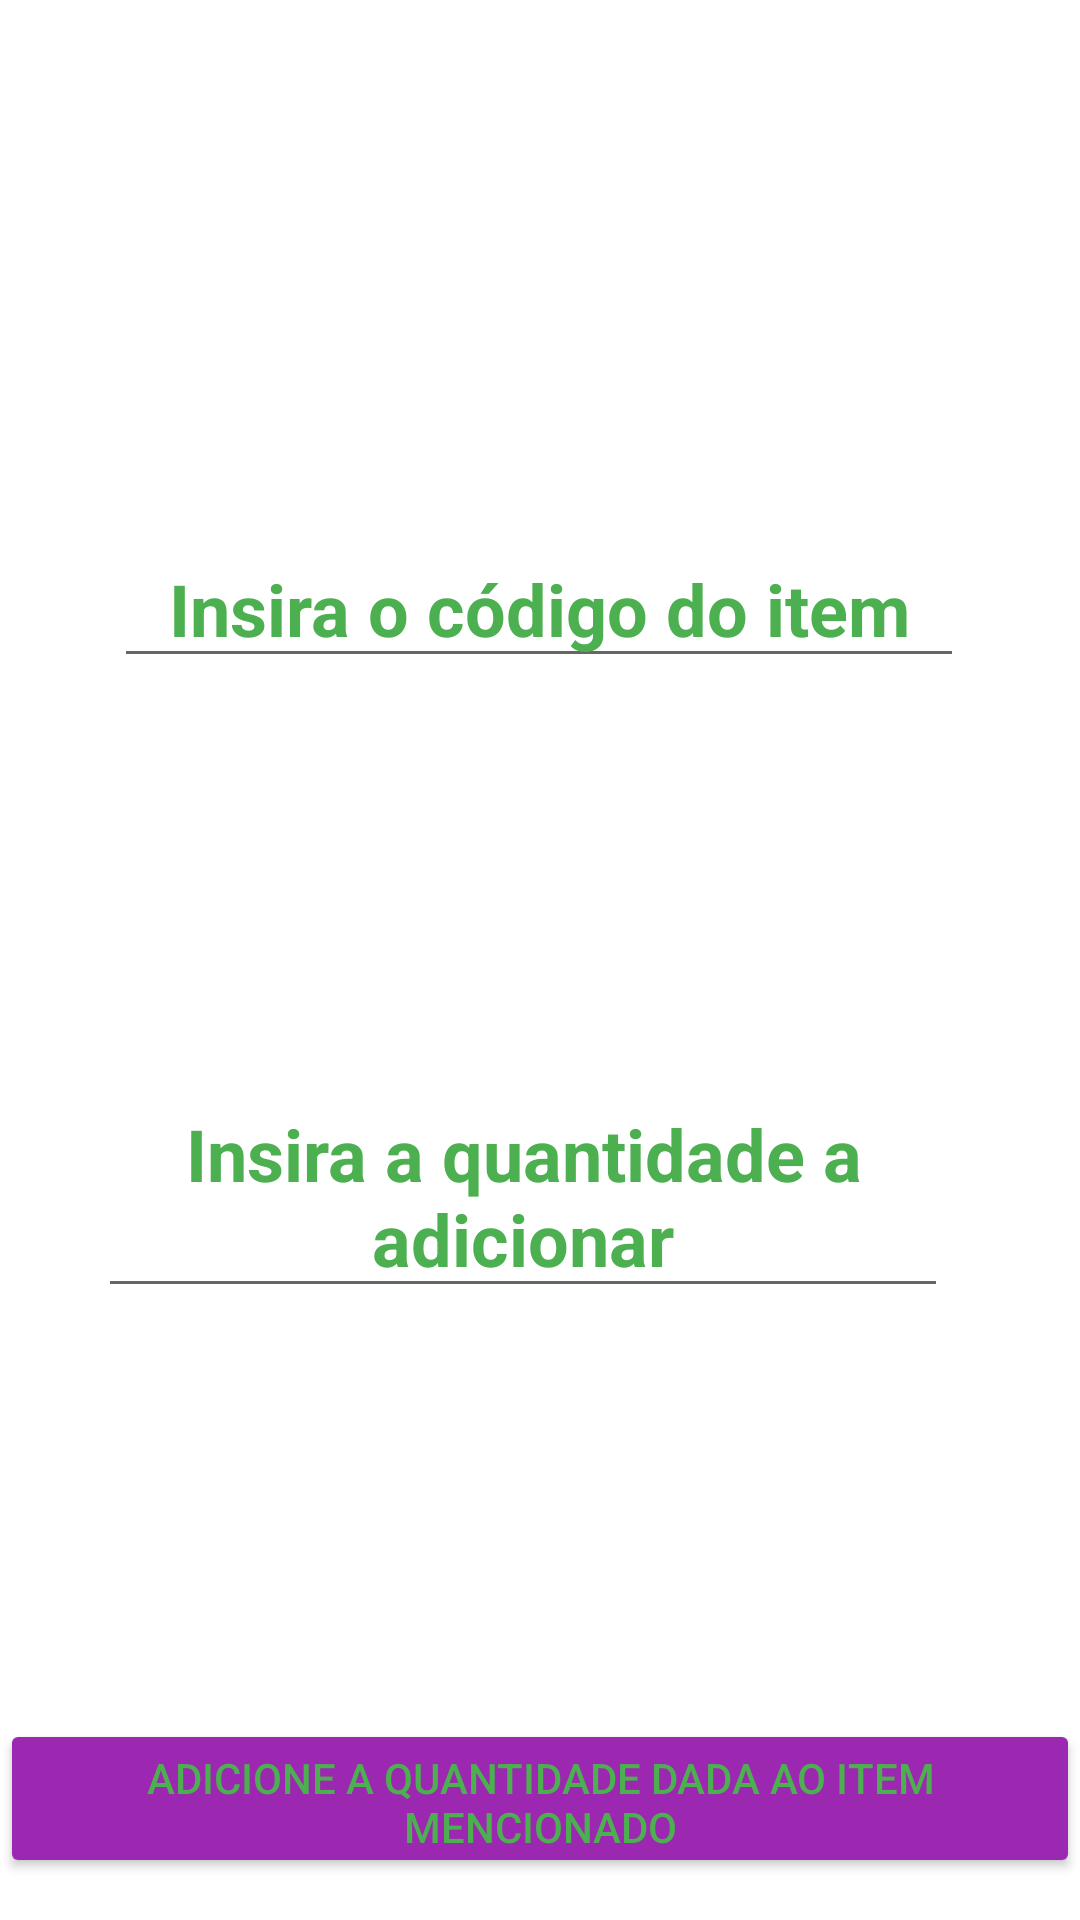

Here is an Android app screen rendered from its layout file. Give the layout XML and the strings, colors and styles it references.
<!-- AndroidManifest.xml: application theme AppTheme -->
<!-- res/layout/activity_add_estoque.xml -->
<?xml version="1.0" encoding="utf-8"?>
<androidx.constraintlayout.widget.ConstraintLayout xmlns:android="http://schemas.android.com/apk/res/android"
    xmlns:app="http://schemas.android.com/apk/res-auto"
    xmlns:tools="http://schemas.android.com/tools"
    android:layout_width="match_parent"
    android:layout_height="match_parent"
    tools:context=".AddEstoque"
    android:background="@drawable/stockpage">

    <EditText
        android:id="@+id/etId"
        android:layout_width="wrap_content"
        android:layout_height="wrap_content"
        android:ems="10"
        android:hint="Insira o código do item"
        android:inputType="number"
        android:textAlignment="center"
        android:textColor="#4CAF50"
        android:textColorHint="#4CAF50"
        android:textSize="24sp"
        android:textStyle="bold"
        app:layout_constraintBottom_toBottomOf="parent"
        app:layout_constraintEnd_toEndOf="parent"
        app:layout_constraintHorizontal_bias="0.496"
        app:layout_constraintStart_toStartOf="parent"
        app:layout_constraintTop_toTopOf="parent"
        app:layout_constraintVertical_bias="0.299" />

    <EditText
        android:id="@+id/etAdd"
        android:layout_width="wrap_content"
        android:layout_height="wrap_content"
        android:ems="10"
        android:hint="Insira a quantidade a adicionar"
        android:textAlignment="center"
        android:textColor="#4CAF50"
        android:textColorHint="#4CAF50"
        android:textSize="24sp"
        android:textStyle="bold"
        app:layout_constraintBottom_toBottomOf="parent"
        app:layout_constraintEnd_toEndOf="parent"
        app:layout_constraintHorizontal_bias="0.424"
        app:layout_constraintStart_toStartOf="parent"
        app:layout_constraintTop_toTopOf="parent"
        app:layout_constraintVertical_bias="0.637" />

    <Button
        android:id="@+id/btnAtualizarEstoque"
        android:layout_width="360dp"
        android:layout_height="53dp"
        android:backgroundTint="#9c27b0"
        android:text="ADICIONE A QUANTIDADE DADA AO ITEM MENCIONADO"
        android:textColor="#4CAF50"
        app:layout_constraintBottom_toBottomOf="parent"
        app:layout_constraintEnd_toEndOf="parent"
        app:layout_constraintStart_toStartOf="parent"
        app:layout_constraintTop_toTopOf="parent"
        app:layout_constraintVertical_bias="0.976" />

</androidx.constraintlayout.widget.ConstraintLayout>
<!-- resources referenced by this layout -->
<resources>

</resources>
